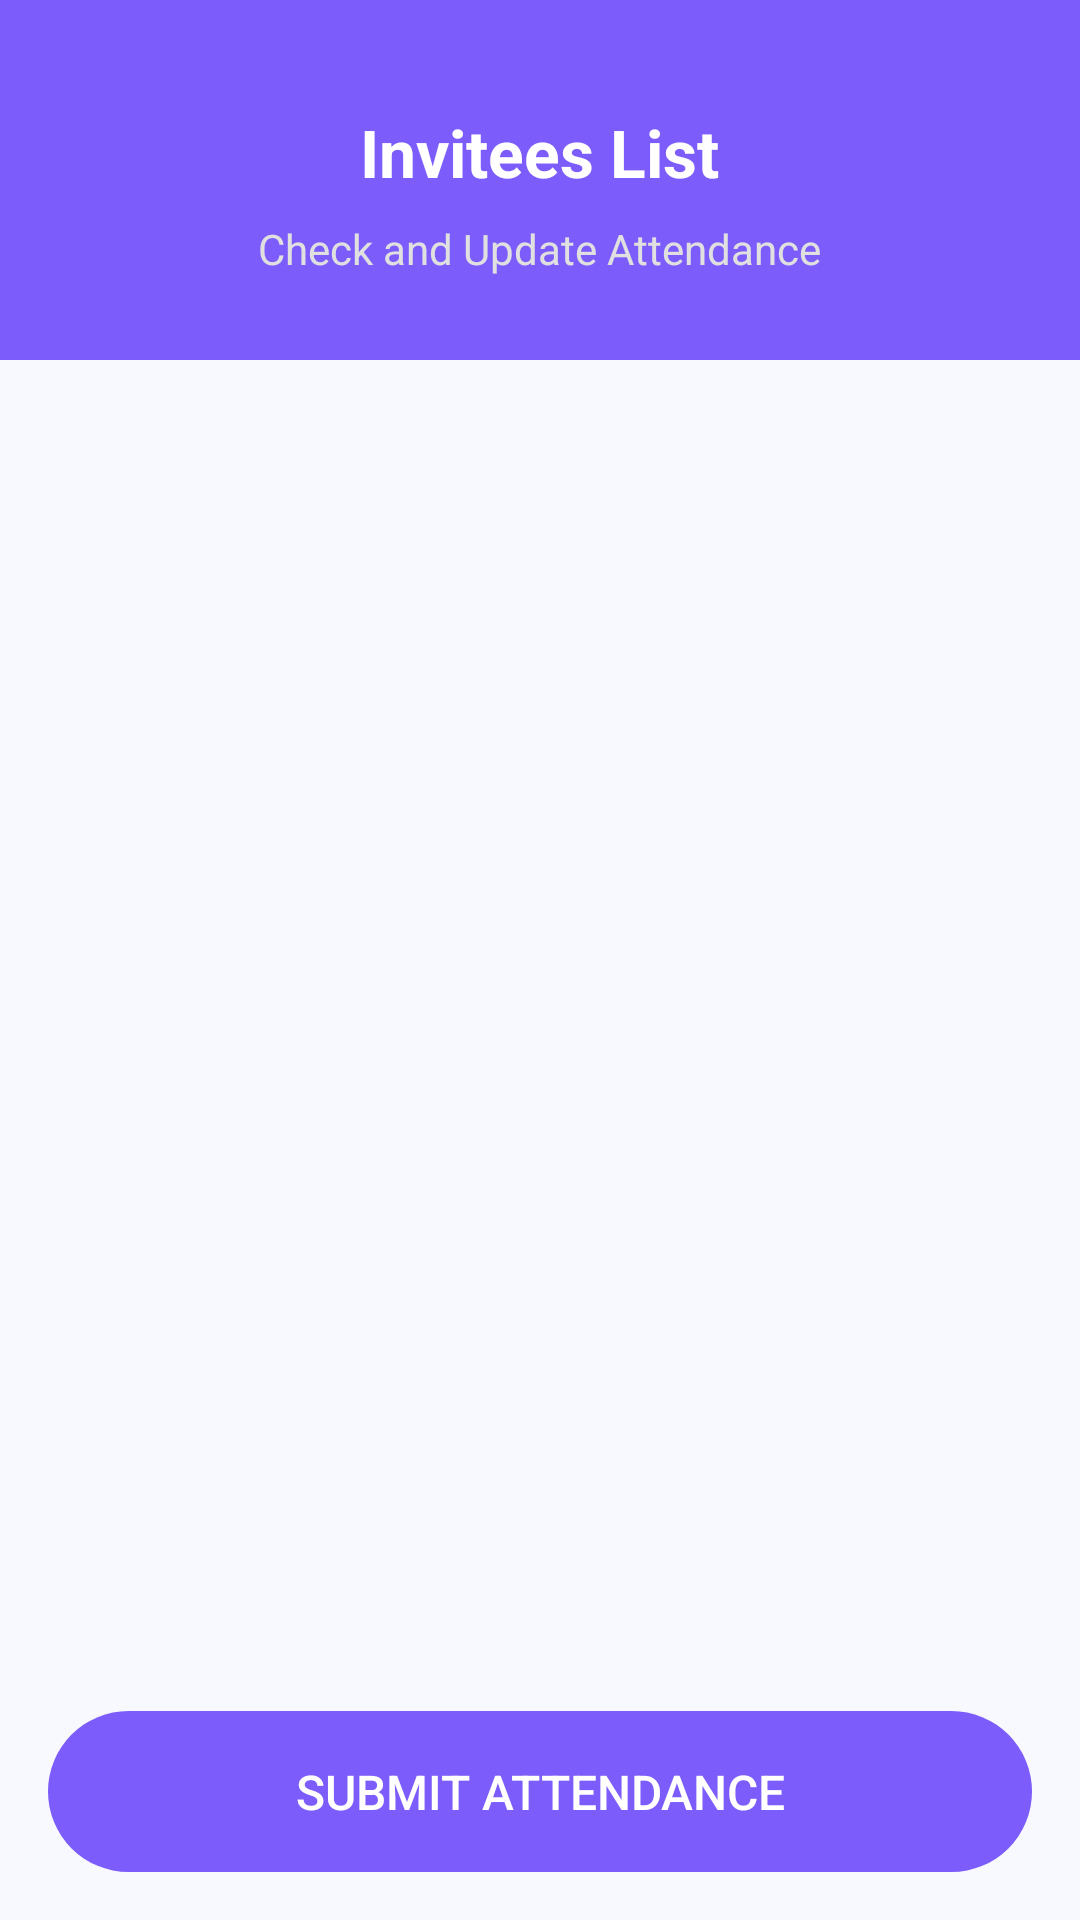

Reconstruct the res/layout file that produces this screen, plus the resources it refers to.
<!-- AndroidManifest.xml: application theme Theme.BedayiaTicketsReader -->
<!-- res/layout/activity_invitees.xml -->
<?xml version="1.0" encoding="utf-8"?>
<LinearLayout xmlns:android="http://schemas.android.com/apk/res/android"
    android:layout_width="match_parent"
    android:layout_height="match_parent"
    android:orientation="vertical"
    android:background="#F8F8FF">

    
    <RelativeLayout
        android:layout_width="match_parent"
        android:layout_height="120dp"
        android:background="#7C5CFA">

        <TextView
            android:id="@+id/invitees_header_title"
            android:layout_width="wrap_content"
            android:layout_height="wrap_content"
            android:text="Invitees List"
            android:textColor="#FFFFFF"
            android:textSize="22sp"
            android:textStyle="bold"
            android:layout_centerHorizontal="true"
            android:layout_marginTop="36dp" />

        <TextView
            android:id="@+id/invitees_header_subtitle"
            android:layout_width="wrap_content"
            android:layout_height="wrap_content"
            android:text="Check and Update Attendance"
            android:textColor="#E0E0E0"
            android:textSize="14sp"
            android:layout_below="@id/invitees_header_title"
            android:layout_centerHorizontal="true"
            android:layout_marginTop="8dp" />
    </RelativeLayout>

    
    <LinearLayout
        android:id="@+id/main_invitee_card"
        android:layout_width="match_parent"
        android:layout_height="wrap_content"
        android:orientation="vertical"
        android:background="@drawable/invitee_card_bg"
        android:layout_margin="16dp"
        android:padding="16dp"
        android:visibility="gone">


        <TextView
            android:id="@+id/main_invitee_seats"
            android:layout_width="match_parent"
            android:layout_height="wrap_content"
            android:textAlignment="center"
            android:textSize="18sp"
            android:textStyle="bold"
            android:textColor="#7C5CFA"
            android:layout_marginBottom="6dp" />

        <TextView
            android:id="@+id/main_invitee_qrcode"
            android:layout_width="match_parent"
            android:layout_height="wrap_content"
            android:textAlignment="center"
            android:textSize="14sp"
            android:textColor="#222222" />
    </LinearLayout>

    
    <ListView
        android:id="@+id/invitees_list_view"
        android:layout_width="match_parent"
        android:layout_height="0dp"
        android:layout_weight="1"
        android:divider="@android:color/transparent"
        android:dividerHeight="12dp"
        android:padding="16dp" />

    
    <Button
        android:id="@+id/submit_button"
        android:layout_width="match_parent"
        android:layout_height="wrap_content"
        android:text="Submit Attendance"
        android:textSize="16sp"
        android:padding="16dp"
        android:layout_margin="16dp"
        android:background="@drawable/rounded_button_bg"
        android:textColor="#FFFFFF"
        android:stateListAnimator="@null" />

</LinearLayout>
<!-- resources referenced by this layout -->
<resources>
  <!-- drawable invitee_card_bg (drawable) -->
  <?xml version="1.0" encoding="utf-8"?>
  <shape xmlns:android="http://schemas.android.com/apk/res/android"
      android:shape="rectangle">
      <solid android:color="#FFFFFF"/>
      <corners android:radius="18dp"/>
      <stroke android:width="1dp" android:color="#E0E0E0"/>
  </shape>
  <!-- drawable rounded_button_bg (drawable) -->
  <?xml version="1.0" encoding="utf-8"?>
  <shape xmlns:android="http://schemas.android.com/apk/res/android"
      android:shape="rectangle">
      <solid android:color="#7C5CFA"/>
      <corners android:radius="32dp"/>
  </shape>
  <style name="Theme.BedayiaTicketsReader" parent="Theme.MaterialComponents.DayNight.NoActionBar">
          
          <item name="colorPrimary">@color/purple_500</item>
          <item name="colorPrimaryVariant">@color/purple_700</item>
          <item name="colorOnPrimary">@color/white</item>
          
          <item name="colorSecondary">@color/teal_200</item>
          <item name="colorSecondaryVariant">@color/teal_700</item>
          <item name="colorOnSecondary">@color/black</item>
          
          <item name="android:statusBarColor">@android:color/transparent</item>
          
      </style>
  <!-- not gathered from this repository: default colours our renderer supplied (Android Studio template values) -->
  <color name="purple_500">#FF6200EE</color>
  <color name="purple_700">#FF3700B3</color>
  <color name="teal_200">#FF03DAC5</color>
  <color name="teal_700">#FF018786</color>
  <color name="black">#FF000000</color>
  <color name="white">#FFFFFFFF</color>
</resources>
